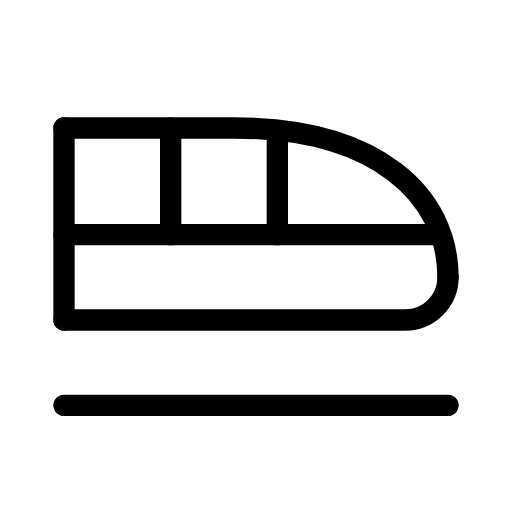
t = 0.00 s
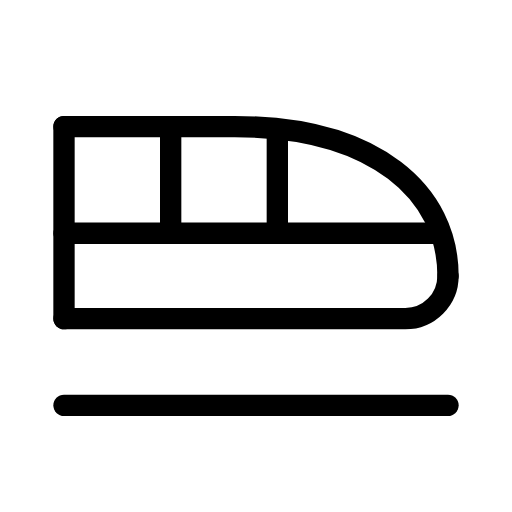
t = 0.13 s
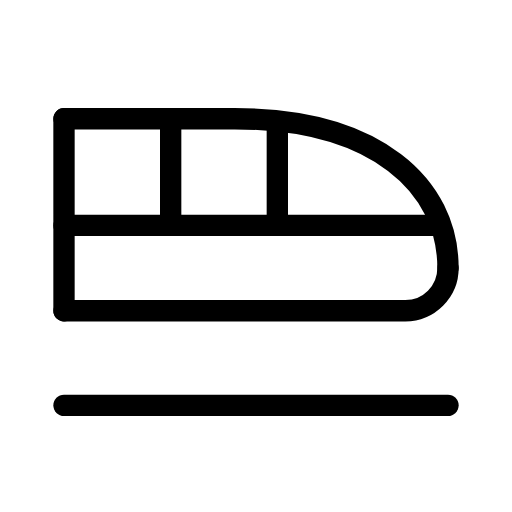
t = 0.38 s
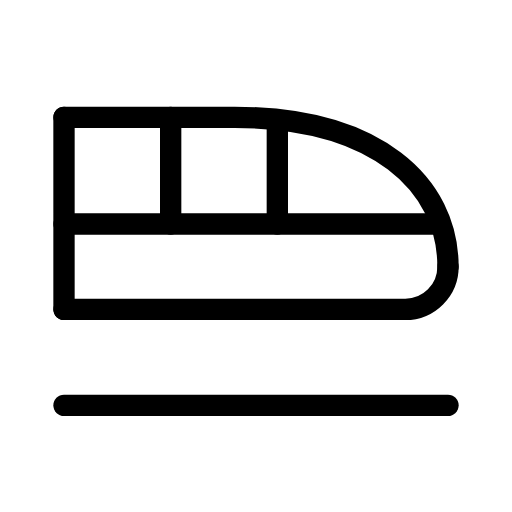
t = 0.50 s
t = 0.63 s: frame unchanged from t = 0.38 s, image omitted
t = 0.88 s: frame unchanged from t = 0.13 s, image omitted

The animated SVG that drew these frames (rendered in a browser with its animation timeline set to each time). Animation: 1 SMIL element (animateTransform=1); one cycle of 1.00 s, repeats indefinitely.

<svg xmlns="http://www.w3.org/2000/svg" width="24" height="24" viewBox="0 0 24 24" fill="none" stroke="currentColor"
     stroke-width="1" stroke-linecap="round" stroke-linejoin="round"
     class="icon icon-tabler icons-tabler-animated icon-tabler-train">
    <path stroke="none" d="M0 0h24v24H0z" fill="none"/>
    <g>
        <animateTransform attributeName="transform" type="translate" values="0 0;0 -0.5;0 0" dur="1s" repeatCount="indefinite" keyTimes="0;0.5;1" calcMode="spline" keySplines="0.42 0 0.58 1;0.42 0 0.58 1"/>
        <path d="M21 13c0 -3.87 -3.37 -7 -10 -7h-8"/>
        <path d="M3 15h16a2 2 0 0 0 2 -2"/>
        <path d="M3 6v5h17.5"/>
        <path d="M3 11v4"/>
        <path d="M8 11v-5"/>
        <path d="M13 11v-4.5"/>
    </g>
    <path d="M3 19h18"/>
</svg>
